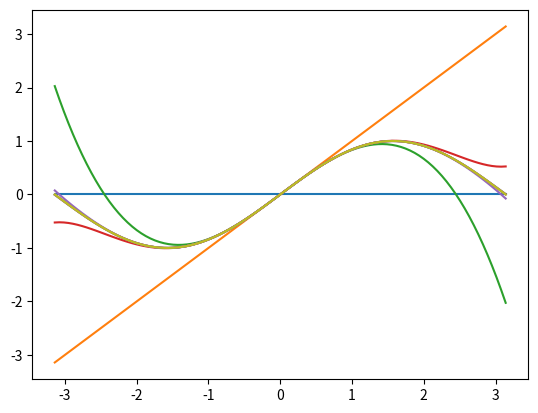

Write Python code to recreate this figure.
import matplotlib.pyplot as plt
import numpy as np
import scipy

x = np.linspace(-np.pi, np.pi, 100)
y = np.zeros(x.shape)

plt.plot(x, y)
for n in range(7):
    y = y + (-1) ** n * (x ** (2 * n + 1)) / (scipy.special.factorial(2 * n + 1))
    plt.plot(x, y)

plt.plot(x, np.sin(x))
plt.show()
